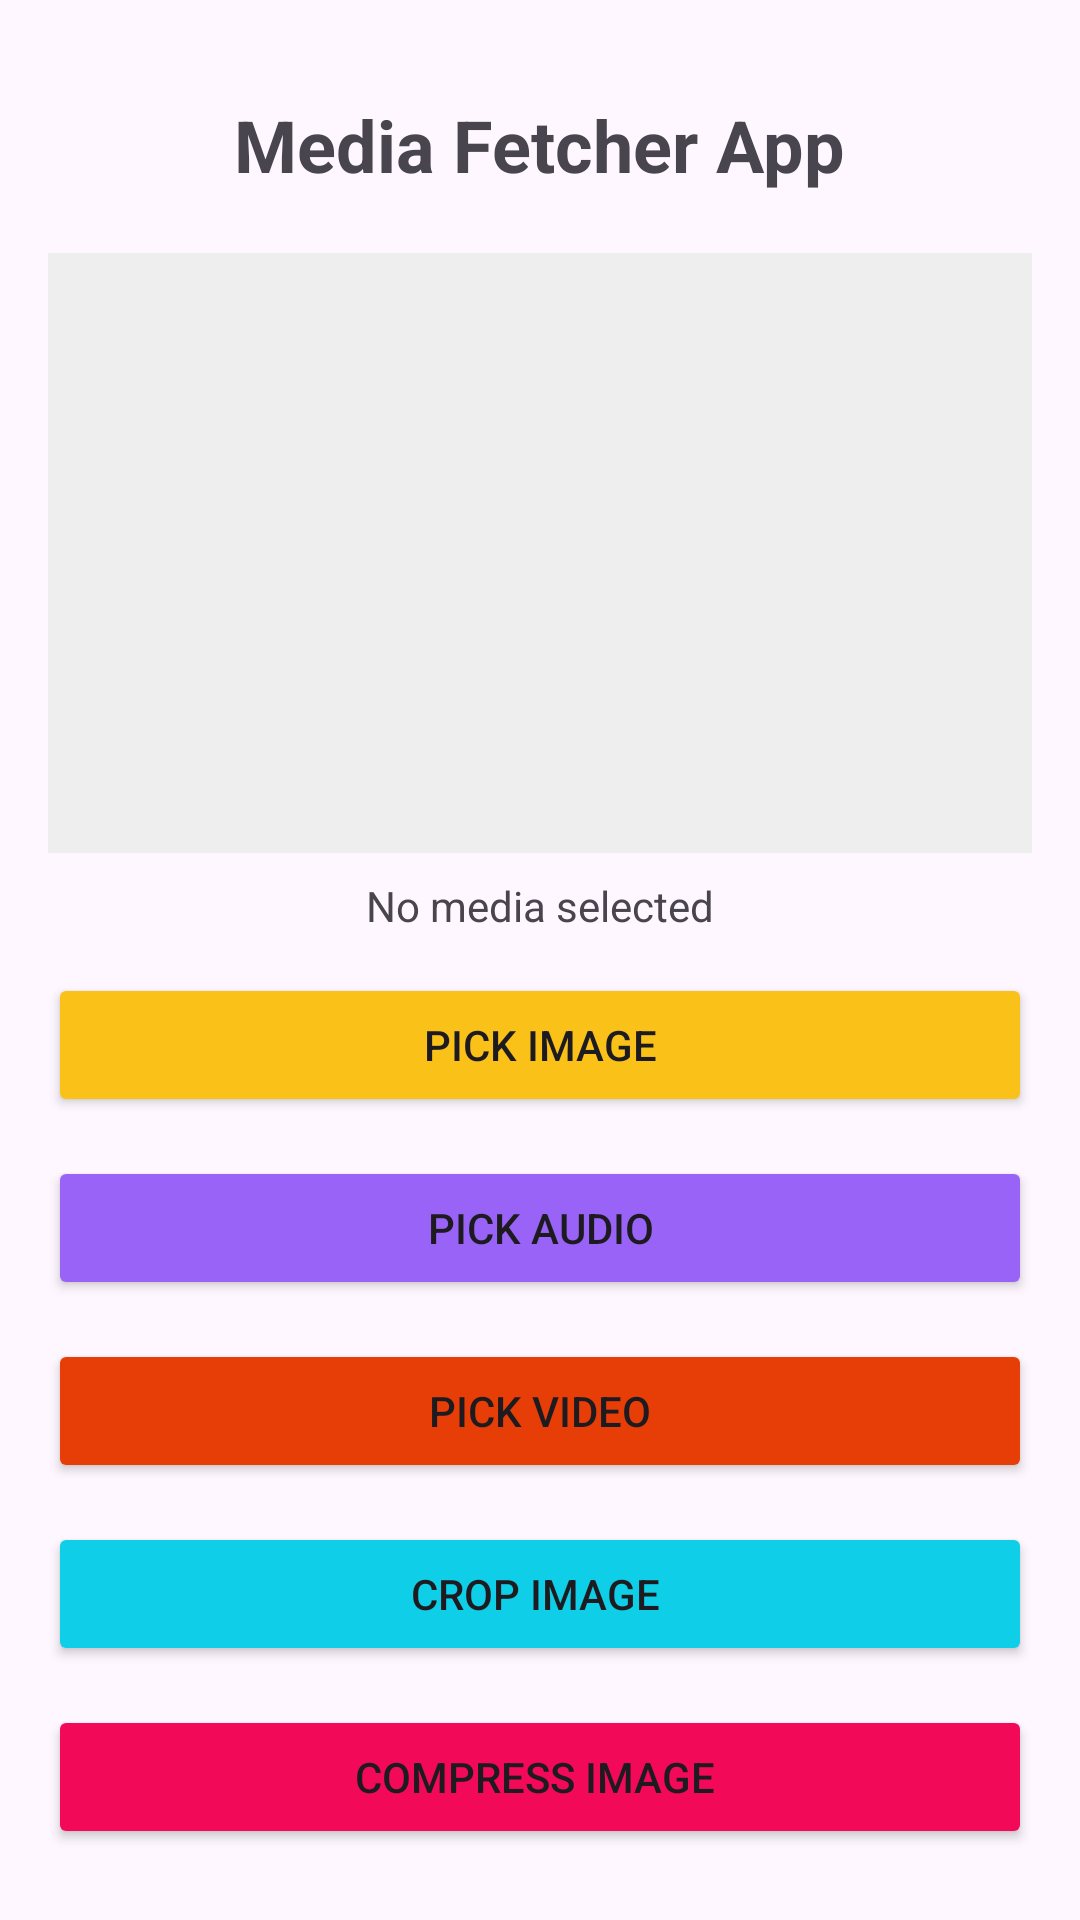

Produce the Android XML layout that renders to this screen, including the resource entries it uses.
<!-- AndroidManifest.xml: application theme Theme.PaymentGateway -->
<!-- res/layout/activity_media_options.xml -->
<?xml version="1.0" encoding="utf-8"?>
<androidx.constraintlayout.widget.ConstraintLayout
    xmlns:android="http://schemas.android.com/apk/res/android"
    xmlns:app="http://schemas.android.com/apk/res-auto"
    xmlns:tools="http://schemas.android.com/tools"
    android:layout_width="match_parent"
    android:layout_height="match_parent"
    android:padding="16dp">

            <TextView
                android:id="@+id/textTitle"
                android:layout_width="wrap_content"
                android:layout_height="wrap_content"
                android:layout_marginTop="16dp"
                android:text="Media Fetcher App"
                android:textSize="24sp"
                android:textStyle="bold"
                app:layout_constraintEnd_toEndOf="parent"
                app:layout_constraintStart_toStartOf="parent"
                app:layout_constraintTop_toTopOf="parent" />

            <ImageView
            android:id="@+id/imageView"
            android:layout_width="0dp"
            android:layout_height="200dp"
            android:layout_marginTop="20dp"
            android:background="#EEEEEE"
            android:contentDescription="Selected Image"
            android:scaleType="centerCrop"
            app:layout_constraintEnd_toEndOf="parent"
            app:layout_constraintHorizontal_bias="0.0"
            app:layout_constraintStart_toStartOf="parent"
            app:layout_constraintTop_toBottomOf="@+id/textTitle" />

    <TextView
        android:id="@+id/textStatus"
        android:layout_width="wrap_content"
        android:layout_height="wrap_content"
        android:text="No media selected"
        android:layout_marginTop="8dp"
        app:layout_constraintTop_toBottomOf="@+id/imageView"
        app:layout_constraintStart_toStartOf="parent"
        app:layout_constraintEnd_toEndOf="parent"/>

    <Button
        android:id="@+id/btnPickImage"
        android:layout_width="0dp"
        android:layout_height="wrap_content"
        android:text="Pick Image"
        android:layout_marginTop="13dp"
        android:backgroundTint="#FAC119"
        app:layout_constraintTop_toBottomOf="@+id/textStatus"
        app:layout_constraintStart_toStartOf="parent"
        app:layout_constraintEnd_toEndOf="parent"/>

    <Button
        android:id="@+id/btnPickAudio"
        android:layout_width="0dp"
        android:layout_height="wrap_content"
        android:text="Pick Audio"
        android:layout_marginTop="13dp"
        android:backgroundTint="#9863F6"
        app:layout_constraintTop_toBottomOf="@+id/btnPickImage"
        app:layout_constraintStart_toStartOf="parent"
        app:layout_constraintEnd_toEndOf="parent"/>

    <Button
        android:id="@+id/btnPickVideo"
        android:layout_width="0dp"
        android:layout_height="wrap_content"
        android:text="Pick Video"
        android:layout_marginTop="13dp"
        android:backgroundTint="#E73E08"
        app:layout_constraintTop_toBottomOf="@+id/btnPickAudio"
        app:layout_constraintStart_toStartOf="parent"
        app:layout_constraintEnd_toEndOf="parent"/>

    <Button
        android:id="@+id/cropImage"
        android:layout_width="0dp"
        android:layout_height="wrap_content"
        android:text="Crop Image "
        android:layout_marginTop="13dp"
        android:backgroundTint="#0ECFE7"
        app:layout_constraintTop_toBottomOf="@+id/btnPickVideo"
        app:layout_constraintStart_toStartOf="parent"
        app:layout_constraintEnd_toEndOf="parent"/>

    <Button
        android:id="@+id/compressImage"
        android:layout_width="0dp"
        android:layout_height="wrap_content"
        android:text="Compress Image "
        android:layout_marginTop="13dp"
        android:backgroundTint="#F20958"
        app:layout_constraintTop_toBottomOf="@+id/cropImage"
        app:layout_constraintStart_toStartOf="parent"
        app:layout_constraintEnd_toEndOf="parent"/>



</androidx.constraintlayout.widget.ConstraintLayout>
<!-- resources referenced by this layout -->
<resources>
  <style name="Theme.PaymentGateway" parent="Base.Theme.PaymentGateway" />
  <style name="Base.Theme.PaymentGateway" parent="Theme.Material3.DayNight.NoActionBar">
          
          
      </style>
</resources>
